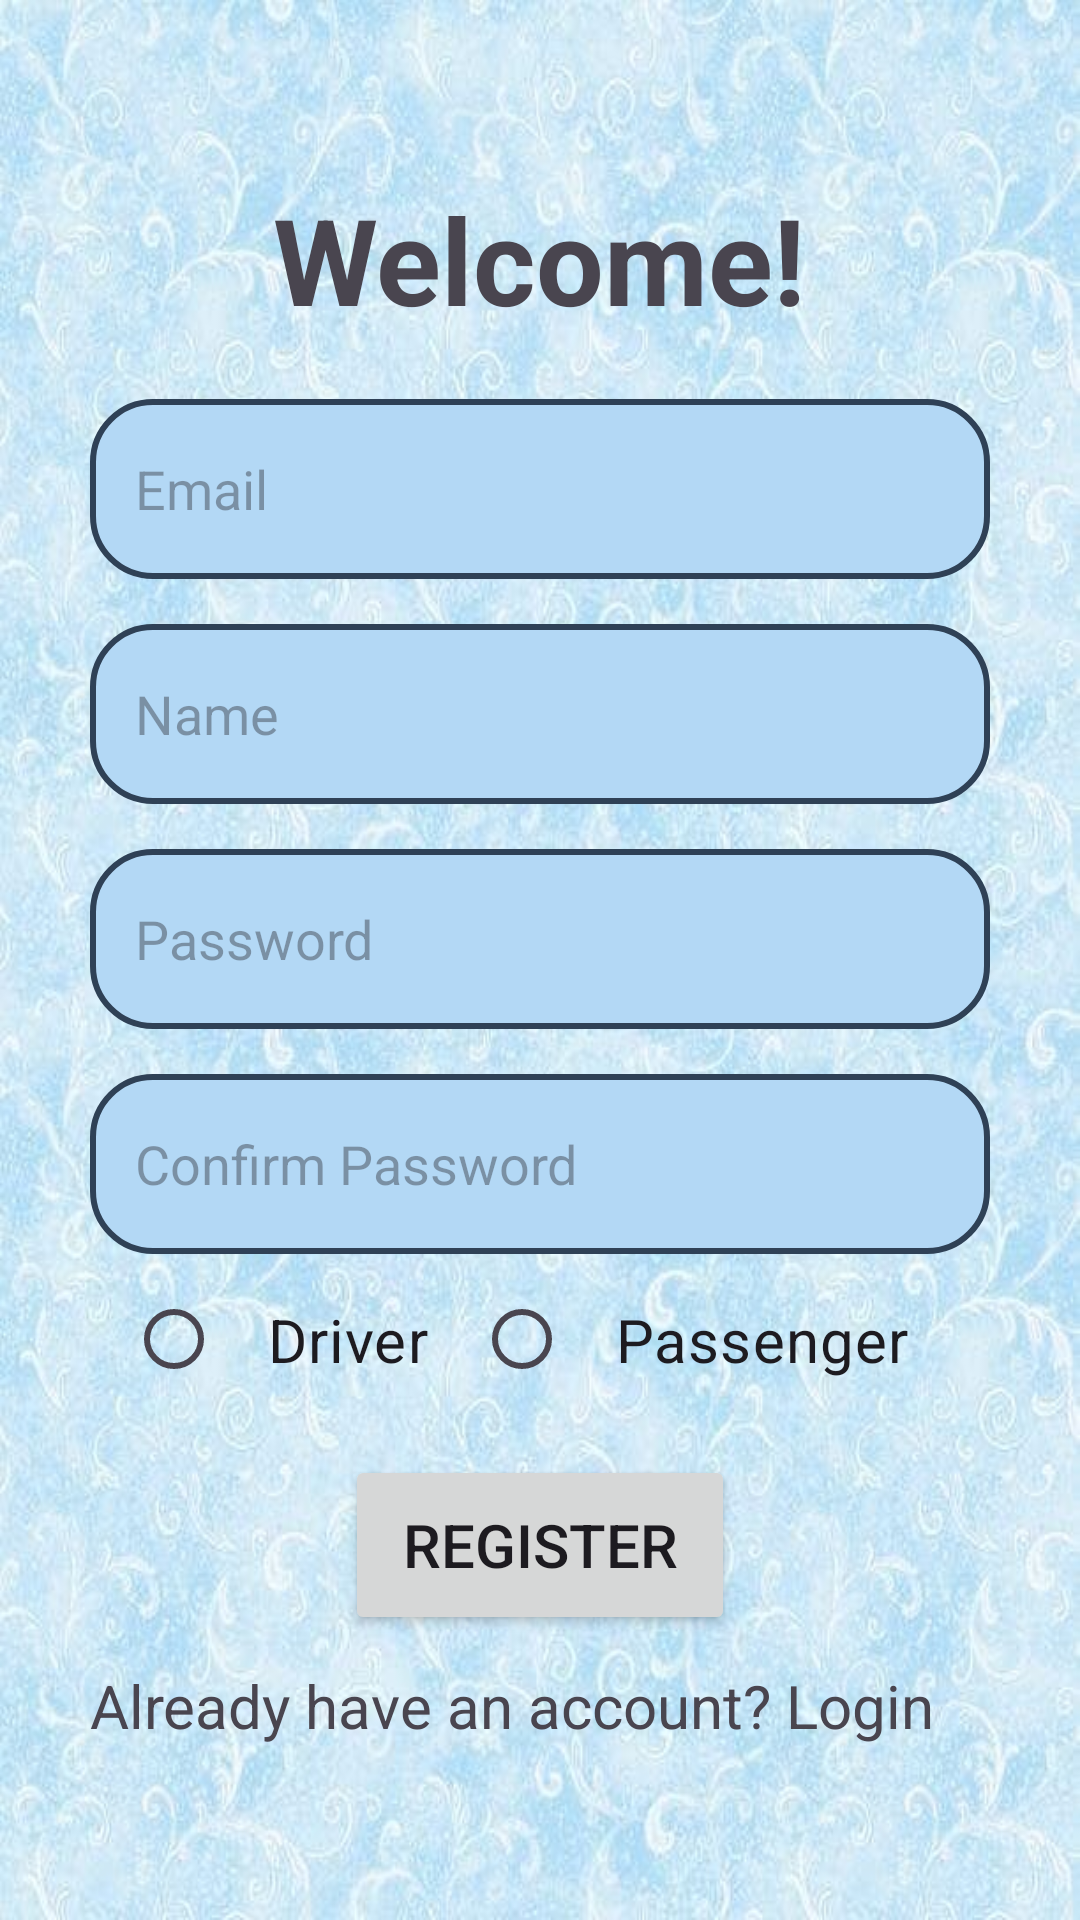

Write the Android layout XML for this screen, with the resource values it uses.
<!-- AndroidManifest.xml: application theme Theme.Workshop -->
<!-- res/layout/activity_register.xml -->
<?xml version="1.0" encoding="utf-8"?>
<LinearLayout xmlns:android="http://schemas.android.com/apk/res/android"
    xmlns:app="http://schemas.android.com/apk/res-auto"
    xmlns:tools="http://schemas.android.com/tools"
    android:id="@+id/main"
    android:layout_width="match_parent"
    android:layout_height="match_parent"
    android:gravity="center"
    android:orientation="vertical"
    tools:context=".MainActivity"
    android:background="@drawable/test2">


    <LinearLayout
        android:layout_width="match_parent"
        android:layout_height="wrap_content"
        android:orientation="vertical"
        android:gravity="center">
        <TextView
            android:layout_width="wrap_content"
            android:layout_height="wrap_content"
            android:text="Welcome!"
            android:textSize="40dp"
            android:padding="5dp"
            android:textStyle="bold"/>
        <EditText
            android:layout_width="300dp"
            android:layout_height="60dp"
            android:id="@+id/email1"
            android:hint="Email"
            android:inputType="textEmailAddress"
            android:background="@drawable/border"
            android:layout_marginTop="15dp"
            android:padding="15dp"/>
        <EditText
            android:layout_width="300dp"
            android:layout_height="60dp"
            android:id="@+id/name1"
            android:hint="Name"
            android:inputType="text"
            android:background="@drawable/border"
            android:layout_marginTop="15dp"
            android:padding="15dp"/>
        <EditText
            android:layout_width="300dp"
            android:layout_height="60dp"
            android:id="@+id/password1"
            android:hint="Password"
            android:inputType="textPassword"
            android:background="@drawable/border"
            android:layout_marginTop="15dp"
            android:padding="15dp"/>
        <EditText
            android:layout_width="300dp"
            android:layout_height="60dp"
            android:id="@+id/confirmpassword"
            android:hint="Confirm Password"
            android:inputType="textPassword"
            android:background="@drawable/border"
            android:layout_marginTop="15dp"
            android:padding="15dp"/>
        <RadioGroup
            android:layout_width="300dp"
            android:layout_height="wrap_content"
            android:orientation="horizontal"
            android:gravity="center"
            android:id="@+id/rgroup"
            >
            <RadioButton
                android:layout_width="wrap_content"
                android:layout_height="wrap_content"
                android:id="@+id/driver"
                android:text="Driver"
                android:textSize="20dp"
                android:padding="15dp"/>
            <RadioButton
                android:layout_width="wrap_content"
                android:layout_height="wrap_content"
                android:id="@+id/passenger"
                android:text="Passenger"
                android:textSize="20dp"
                android:padding="15dp"/>

        </RadioGroup>
        <LinearLayout
            android:layout_width="match_parent"
            android:layout_height="wrap_content"
            android:id="@+id/driverdetails"
            android:orientation="vertical"
            android:gravity="center"
            android:visibility="gone">
            <EditText
                android:layout_width="300dp"
                android:layout_height="60dp"
                android:id="@+id/car"
                android:hint="Car Type"
                android:background="@drawable/border"
                android:layout_marginTop="15dp"
                android:padding="15dp"/>
            <EditText
                android:layout_width="300dp"
                android:layout_height="60dp"
                android:id="@+id/registration"
                android:hint="Registration"
                android:background="@drawable/border"
                android:layout_marginTop="15dp"
                android:padding="15dp"/>
        </LinearLayout>
        <Button
            android:layout_width="130dp"
            android:layout_height="60dp"
            android:id="@+id/registerbutton"
            android:text="Register"
            android:padding="10dp"
            android:layout_marginTop="10dp"
            android:textSize="20dp"/>
        <TextView
            android:layout_width="300dp"
            android:layout_height="30dp"
            android:id="@+id/redirect2"
            android:text="Already have an account? Login"
            android:textSize="20dp"
            android:layout_marginTop="10dp"/>




    </LinearLayout>
</LinearLayout>
<!-- resources referenced by this layout -->
<resources>
  <!-- drawable border (drawable) -->
  <?xml version="1.0" encoding="utf-8"?>
  <shape xmlns:android="http://schemas.android.com/apk/res/android"
      android:shape="rectangle">
      <corners android:radius="20dp"/>
  
      <stroke android:color="@color/navy" android:width="2dp"/>
  
      <solid android:color="@color/skyblue"/>
  
  </shape>
  <!-- drawable test2: jpg bitmap (drawable, 125596 bytes) -->
  <style name="Theme.Workshop" parent="Base.Theme.Workshop" />
  <color name="navy">#2F4156</color>
  <color name="skyblue">#b3d8f5</color>
  <style name="Base.Theme.Workshop" parent="Theme.Material3.DayNight.NoActionBar">
          
          
          <item name="colorPrimary">@color/navy</item>
      </style>
</resources>
